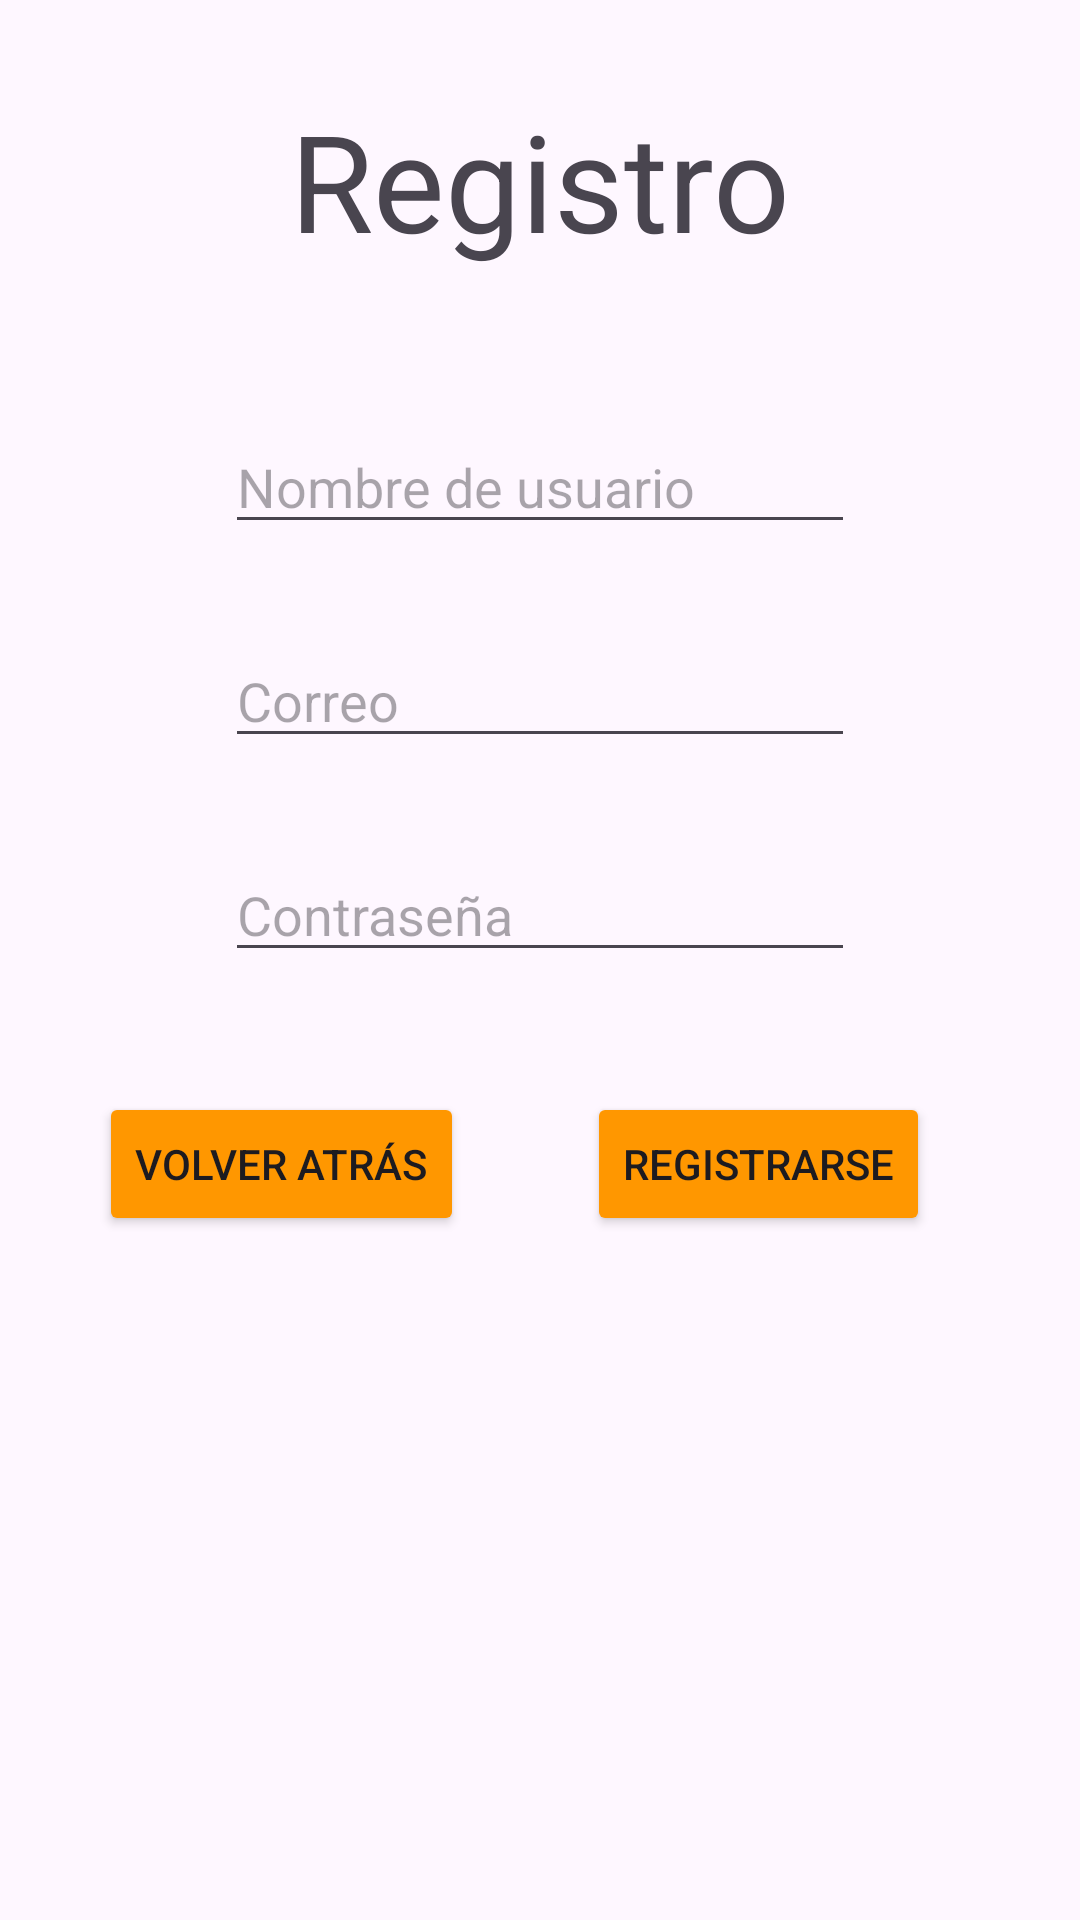

Produce the Android XML layout that renders to this screen, including the resource entries it uses.
<!-- AndroidManifest.xml: application theme Theme.OpinAnime -->
<!-- res/layout/activity_registro.xml -->
<?xml version="1.0" encoding="utf-8"?>
<androidx.constraintlayout.widget.ConstraintLayout xmlns:android="http://schemas.android.com/apk/res/android"
    xmlns:app="http://schemas.android.com/apk/res-auto"
    xmlns:tools="http://schemas.android.com/tools"
    android:layout_width="match_parent"
    android:layout_height="match_parent"
    android:backgroundTint="@color/naranja"
    tools:context=".Registro">

    <TextView
        android:id="@+id/textView2"
        android:layout_width="wrap_content"
        android:layout_height="wrap_content"
        android:layout_marginTop="30dp"
        android:text="Registro"
        android:textAppearance="@style/TextAppearance.AppCompat.Display2"
        app:layout_constraintEnd_toEndOf="parent"
        app:layout_constraintStart_toStartOf="parent"
        app:layout_constraintTop_toTopOf="parent"
        tools:ignore="MissingConstraints" />

    <Button
        android:id="@+id/btn_registrarse"
        android:layout_width="wrap_content"
        android:layout_height="wrap_content"
        android:layout_marginTop="40dp"
        android:layout_marginEnd="50dp"
        android:backgroundTint="@color/naranja"
        android:text="Registrarse"
        app:layout_constraintEnd_toEndOf="parent"
        app:layout_constraintTop_toBottomOf="@+id/txtContrasena"
        tools:ignore="MissingConstraints" />

    <Button
        android:id="@+id/btn_volver"
        android:layout_width="wrap_content"
        android:layout_height="wrap_content"
        android:layout_marginStart="50dp"
        android:layout_marginTop="40dp"
        android:backgroundTint="@color/naranja"
        android:onClick="volver"
        android:text="Volver atrás"
        app:layout_constraintEnd_toStartOf="@+id/txtCorreo"
        app:layout_constraintHorizontal_bias="0.178"
        app:layout_constraintStart_toStartOf="parent"
        app:layout_constraintTop_toBottomOf="@+id/txtContrasena"
        tools:ignore="MissingConstraints" />

    <EditText
        android:id="@+id/txtNombre"
        android:layout_width="wrap_content"
        android:layout_height="wrap_content"
        android:layout_marginTop="50dp"
        android:ems="10"
        android:hint="Nombre de usuario"
        android:inputType="text"
        app:layout_constraintEnd_toEndOf="parent"
        app:layout_constraintStart_toStartOf="parent"
        app:layout_constraintTop_toBottomOf="@+id/textView2"
        tools:ignore="MissingConstraints" />

    <EditText
        android:id="@+id/txtCorreo"
        android:layout_width="wrap_content"
        android:layout_height="wrap_content"
        android:layout_marginTop="30dp"
        android:ems="10"
        android:hint="Correo"
        android:inputType="textEmailAddress"
        app:layout_constraintEnd_toEndOf="parent"
        app:layout_constraintStart_toStartOf="parent"
        app:layout_constraintTop_toBottomOf="@+id/txtNombre" />

    <EditText
        android:id="@+id/txtContrasena"
        android:layout_width="wrap_content"
        android:layout_height="wrap_content"
        android:layout_marginTop="30dp"
        android:hint="Contraseña"
        android:ems="10"
        android:inputType="textPassword"
        app:layout_constraintEnd_toEndOf="parent"
        app:layout_constraintStart_toStartOf="parent"
        app:layout_constraintTop_toBottomOf="@+id/txtCorreo" />

</androidx.constraintlayout.widget.ConstraintLayout>
<!-- resources referenced by this layout -->
<resources>
  <color name="naranja">#FF9700</color>
  <style name="Theme.OpinAnime" parent="Base.Theme.OpinAnime" />
  <style name="Base.Theme.OpinAnime" parent="Theme.Material3.DayNight.NoActionBar">
  
      </style>
</resources>
